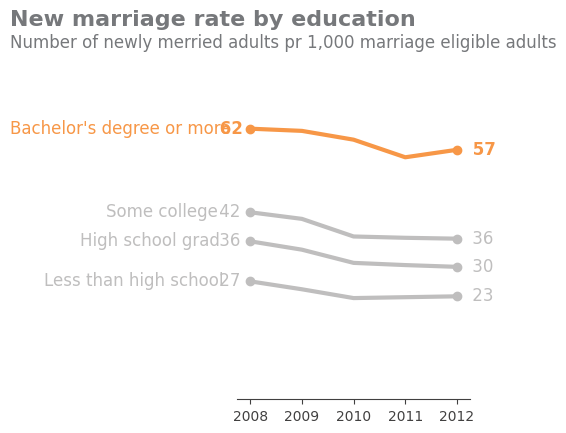

Python code for this plot: (Note: this script raises an exception after producing the figure.)

import os
import pandas as pd
import numpy as np
import matplotlib.pyplot as plt
import matplotlib as mpl
from matplotlib import ticker
import matplotlib.dates as dates

GRAY1, GRAY2, GRAY3 = '#231F20', '#414040', '#555655'
GRAY4, GRAY5, GRAY6 = '#646369', '#76787B', '#828282'
GRAY7, GRAY8, GRAY9 = '#929497', '#A6A6A5', '#BFBEBE'
BLUE1, BLUE2, BLUE3, BLUE4 = '#174A7E', '#4A81BF', '#94B2D7', '#94AFC5'
RED1, RED2 = '#C3514E', '#E6BAB7'
GREEN1, GREEN2 = '#0C8040', '#9ABB59'
ORANGE1 = '#F79747'

mpl.rcParams['figure.figsize'] = 6.5, 4         # figure size
mpl.rcParams['figure.dpi'] = 100                # dots per inch, magnifying effect
mpl.rcParams['axes.spines.top'] = False         # Remove top spine
mpl.rcParams['axes.spines.right'] = False       # Remove right spine
mpl.rcParams['axes.spines.left'] = False        # Remove left spine
mpl.rcParams['axes.edgecolor'] = GRAY2          # Gray edge collors
mpl.rcParams['xtick.color'] = GRAY2             # Gray yticks
mpl.rcParams['ytick.color'] = GRAY2             # Gray xticks
mpl.rcParams['ytick.labelleft'] = False         # Remove y-axis tick lables
mpl.rcParams['ytick.major.left'] = False        # Remove y-axis ticks
mpl.rcParams['text.color'] = GRAY2              # Text
mpl.rcParams['font.family'] = 'Arial'           # Font

ix = ['2008',	'2009', '2010', '2011', '2012']
all = [41.4, 40.0, 38.0, 37.0, 36.7]
lsth = [26.8, 25.0, 23.0, 23.2, 23.4]
hsg = [35.9, 34.0, 31.0, 30.5, 30.1]
sc = [42.5, 41.0, 37.0, 36.7, 36.5]
bdm = [61.5, 61.0, 59.0, 55.0, 56.7]

data = pd.DataFrame({
    'All': all,
    'Less than high school': lsth,
    'High school graduate': hsg,
    'Some college': sc,
    "Bachelor's degree or more": bdm,
    }, index=ix)


fig, ax = plt.subplots(figsize=(3, 4))

ax1 = ax.plot(data.index, data['Less than high school'], color=GRAY9, lw=3,  markevery=[0, 4], markersize=6, marker='o')
ax2 = ax.plot(data.index, data['High school graduate'], color=GRAY9, lw=3,  markevery=[0, 4], markersize=6, marker='o')
ax3 = ax.plot(data.index, data['Some college'], color=GRAY9, lw=3,  markevery=[0, 4], markersize=6, marker='o')
ax4 = ax.plot(data.index, data["Bachelor's degree or more"], color=ORANGE1, lw=3,  markevery=[0, 4], markersize=6, marker='o')

# Annotations
X_OFFSET, Y_OFFSET = -0.7, -1
for ix, axis in enumerate([ax1, ax2, ax3, ax4]):
    if ix==3:
        ax.text(0+X_OFFSET, axis[0].get_ydata()[0]+Y_OFFSET, f"{axis[0].get_ydata()[0]: .0f}", fontsize=12, fontweight='bold', color=ORANGE1)
        ax.text(3-X_OFFSET*1.7, axis[0].get_ydata()[4]+Y_OFFSET, f"{axis[0].get_ydata()[4]: .0f}", fontsize=12, fontweight='bold', color=ORANGE1)
    else:
        ax.text(0+X_OFFSET, axis[0].get_ydata()[0]+Y_OFFSET, f"{axis[0].get_ydata()[0]: .0f}", fontsize=12, color=GRAY9)
        ax.text(3-X_OFFSET*1.7, axis[0].get_ydata()[4]+Y_OFFSET, f"{axis[0].get_ydata()[4]: .0f}", fontsize=12, color=GRAY9)

ax.text(0-4, ax1[0].get_ydata()[0]+Y_OFFSET, f"Less than high school", fontsize=12, color=GRAY9)
ax.text(0-3.3, ax2[0].get_ydata()[0]+Y_OFFSET, f"High school grad", fontsize=12, color=GRAY9)
ax.text(0-2.8, ax3[0].get_ydata()[0]+Y_OFFSET, f"Some college", fontsize=12, color=GRAY9)
ax.text(0-4.65, ax4[0].get_ydata()[0]+Y_OFFSET, f"Bachelor's degree or more", fontsize=12, color=ORANGE1)

ax.text(0-4.65, 85, f"New marriage rate by education", fontsize=16, fontweight='semibold', color=GRAY5)
ax.text(0-4.65, 80, f"Number of newly merried adults pr 1,000 marriage eligible adults", fontsize=12, color=GRAY5)

ax.set_ylim(0, 70)
ax.set_xlim(-.25, 4.25)
 
plt.savefig('plots/slopegraph_1.png', bbox_inches="tight")
plt.show()


